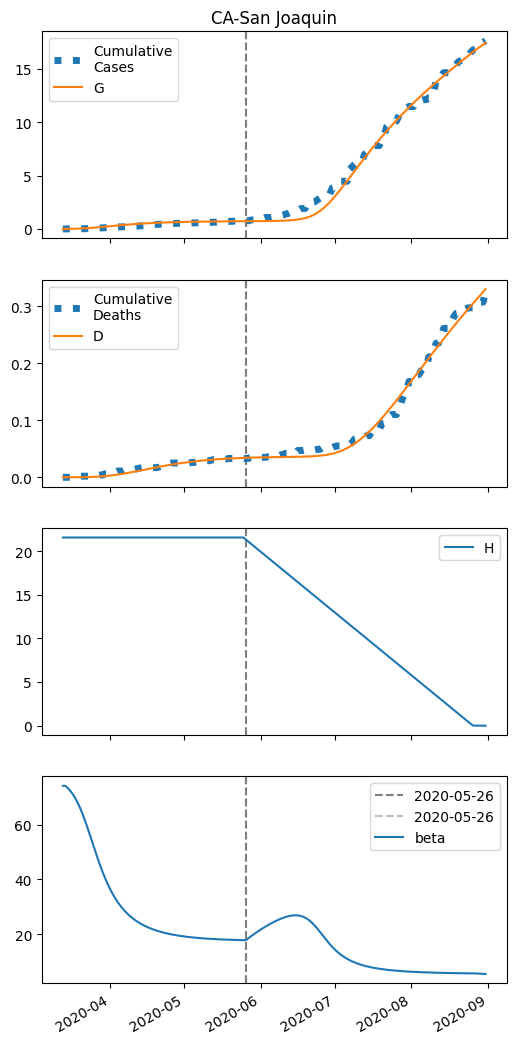

The file beside this chart, header and first rows:
series, 2020-03-13, 2020-03-14, 2020-03-15, 2020-03-16, 2020-03-17, 2020-03-18, 2020-03-19, 2020-03-20, 2020-03-21, 2020-03-22, 2020-03-23, 2020-03-24, 2020-03-25, 2020-03-26, 2020-03-27, 2020-03-28, 2020-03-29, 2020-03-30, 2020-03-31, 2020-04-01, 2020-04-02, 2020-04-03, 2020-04-04
S, 4316, 4314, 4311, 4307, 4302, 4296, 4288, 4279, 4269, 4257, 4243, 4227, 4210, 4192, 4172, 4151, 4129, 4106, 4084, 4061, 4039, 4016, 3994
I, 6.0, 7.643, 9.699, 12.25, 15.38, 19.19, 23.73, 29.08, 35.25, 42.21, 49.9, 58.18, 66.88, 75.77, 84.64, 93.24, 101.4, 108.9, 115.5, 121.3, 126.1, 130, 132.8
IH, 0.0, 0.5599, 1.201, 1.951, 2.843, 3.912, 5.199, 6.744, 8.589, 10.77, 13.32, 16.26, 19.6, 23.32, 27.38, 31.75, 36.37, 41.14, 46, 50.86, 55.63, 60.24, 64.61
IN, 0.3191, 0.5886, 0.9035, 1.279, 1.731, 2.28, 2.946, 3.75, 4.713, 5.855, 7.189, 8.725, 10.46, 12.39, 14.49, 16.74, 19.1, 21.52, 23.96, 26.38, 28.73, 30.97, 33.07
D, 0.01, 0.01, 0.0156, 0.02761, 0.04712, 0.07555, 0.1147, 0.1667, 0.2341, 0.32, 0.4277, 0.5609, 0.7236, 0.9196, 1.153, 1.427, 1.744, 2.108, 2.519, 2.979, 3.488, 4.044, 4.646
R, 0.0, 0.04963, 0.2077, 0.4908, 0.9215, 1.528, 2.348, 3.423, 4.808, 6.561, 8.751, 11.45, 14.74, 18.69, 23.39, 28.9, 35.27, 42.56, 50.8, 59.99, 70.13, 81.2, 93.17
G, 6.0, 8.522, 11.7, 15.67, 20.6, 26.65, 34.01, 42.83, 53.26, 65.39, 79.26, 94.85, 112.1, 130.8, 150.7, 171.7, 193.5, 215.9, 238.5, 261.2, 283.8, 306.1, 328
H, 21582, 21582, 21582, 21582, 21582, 21582, 21582, 21582, 21582, 21582, 21582, 21582, 21582, 21582, 21582, 21582, 21582, 21582, 21582, 21582, 21582, 21582, 21582
beta, 74.22, 74.22, 73.41, 72.41, 71.19, 69.74, 68.04, 66.07, 63.87, 61.44, 58.84, 56.12, 53.35, 50.6, 47.91, 45.34, 42.91, 40.66, 38.58, 36.68, 34.96, 33.39, 31.98
